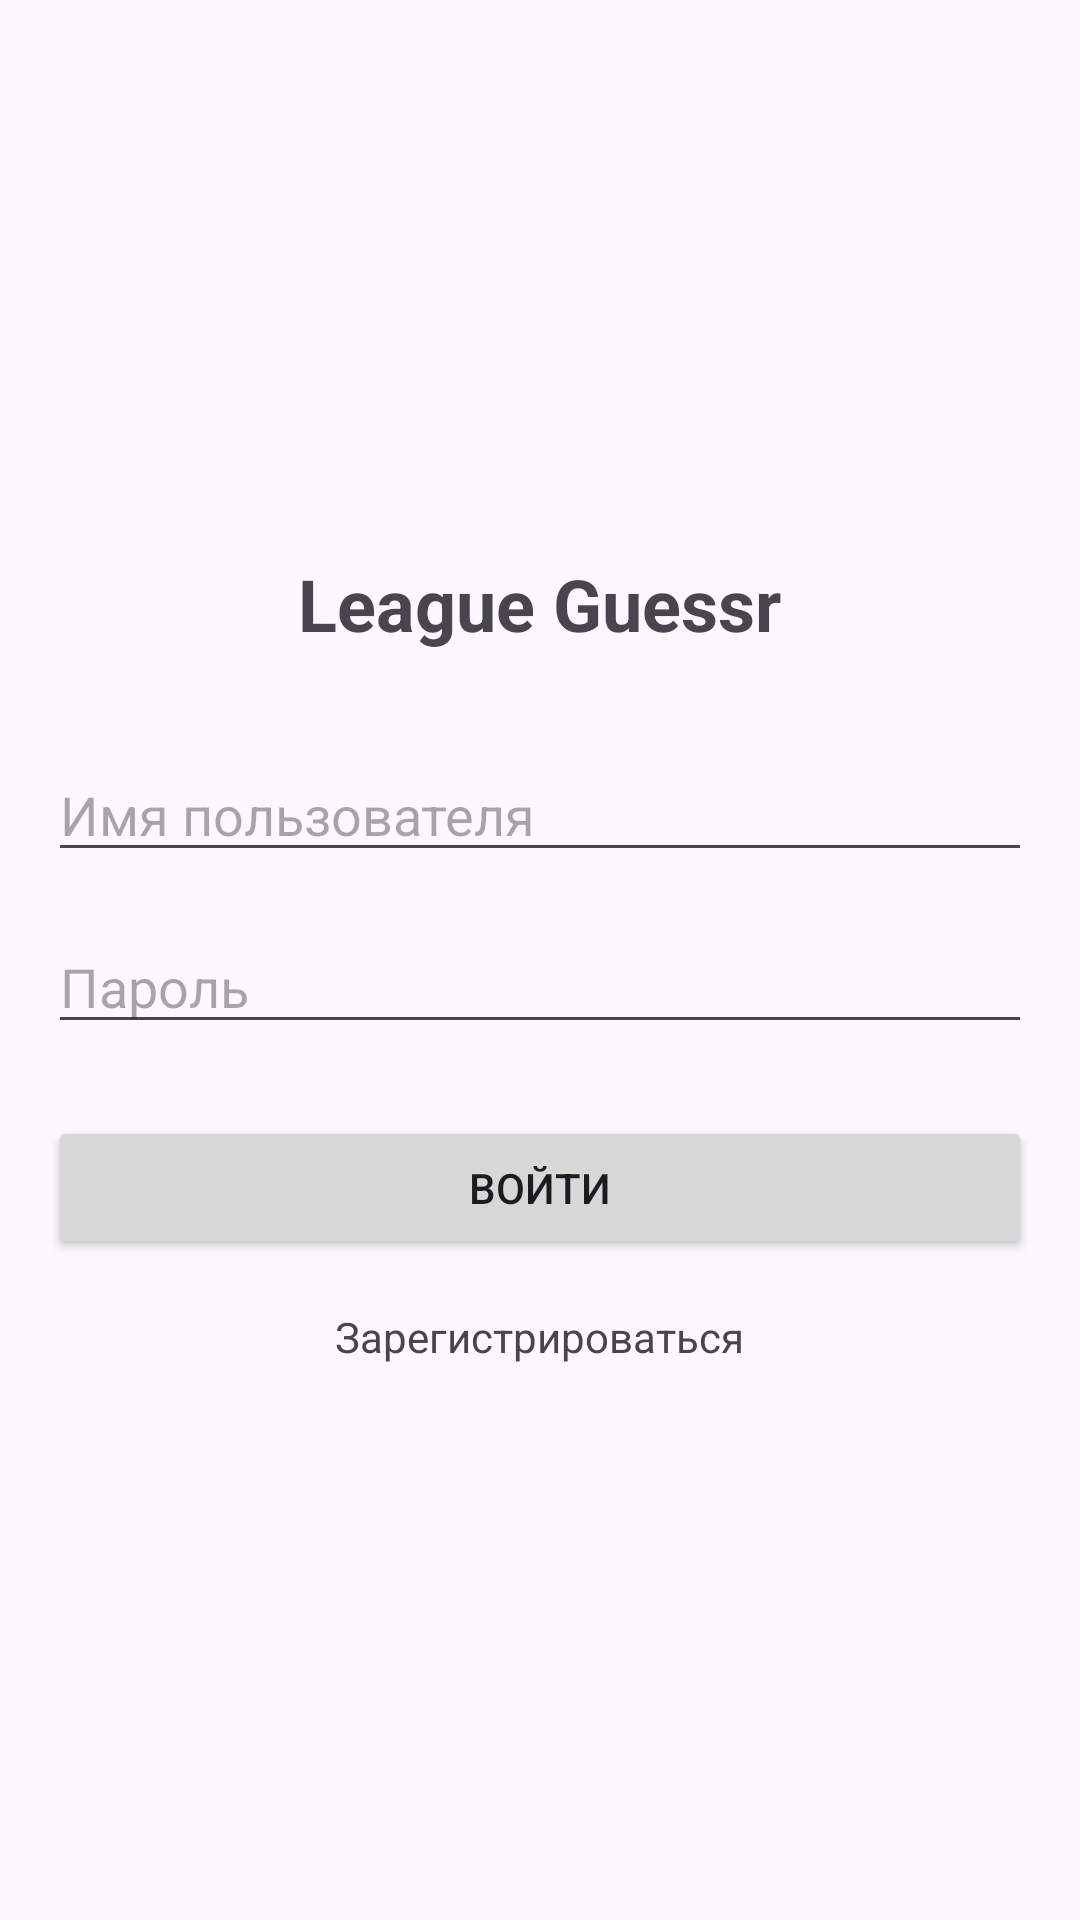

This screen was rendered from an Android layout file. Write that file and the resources it references.
<!-- AndroidManifest.xml: application theme Theme.LeagueGuessr -->
<!-- res/layout/activity_login.xml -->
<?xml version="1.0" encoding="utf-8"?>
<LinearLayout xmlns:android="http://schemas.android.com/apk/res/android"
    android:layout_width="match_parent"
    android:layout_height="match_parent"
    android:orientation="vertical"
    android:padding="16dp"
    android:gravity="center">

    <TextView
        android:layout_width="wrap_content"
        android:layout_height="wrap_content"
        android:text="League Guessr"
        android:textSize="24sp"
        android:textStyle="bold"
        android:layout_marginBottom="32dp" />

    <EditText
        android:id="@+id/etUsername"
        android:layout_width="match_parent"
        android:layout_height="wrap_content"
        android:hint="Имя пользователя"
        android:layout_marginBottom="16dp" />

    <EditText
        android:id="@+id/etPassword"
        android:layout_width="match_parent"
        android:layout_height="wrap_content"
        android:hint="Пароль"
        android:inputType="textPassword"
        android:layout_marginBottom="24dp" />

    <Button
        android:id="@+id/btnLogin"
        android:layout_width="match_parent"
        android:layout_height="wrap_content"
        android:text="Войти" />

    <TextView
        android:id="@+id/tvRegister"
        android:layout_width="wrap_content"
        android:layout_height="wrap_content"
        android:text="Зарегистрироваться"
        android:layout_gravity="center"
        android:layout_marginTop="16dp" />

</LinearLayout>
<!-- resources referenced by this layout -->
<resources>
  <style name="Theme.LeagueGuessr" parent="Base.Theme.LeagueGuessr" />
  <style name="Base.Theme.LeagueGuessr" parent="Theme.Material3.DayNight.NoActionBar">
          
          
      </style>
</resources>
